Run: headless pygame with SDL's dummy video driver; simulated clock (each Clock.tick advances the game by its frame time, no real sleeping); random seed 0; keys injected as events and as key.get_pressed() state; mouse plan: one left click at the window centre at the start of phase 2, then a move to the lower-right quarter at the start of phase 3.
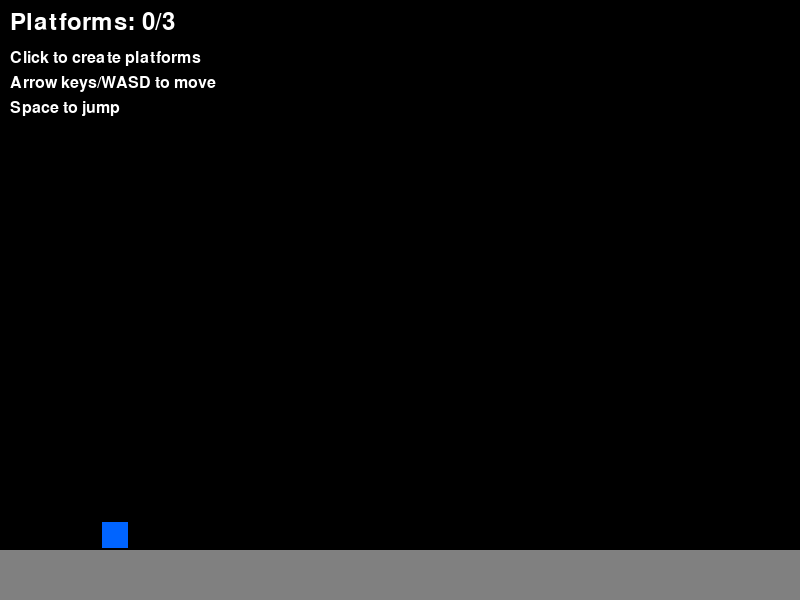
Frame 1 of 4 · flips 1–60 · no input
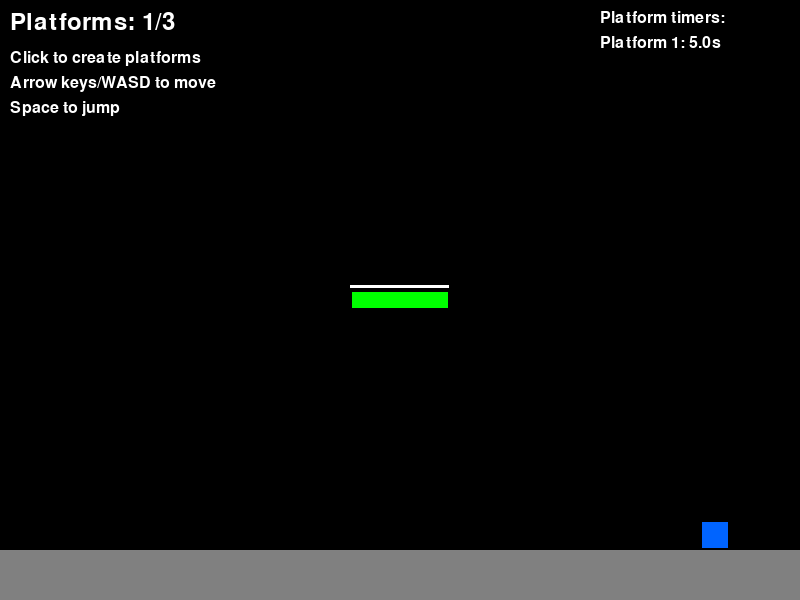
Frame 2 of 4 · flips 61–180 · clicked the window centre · tapped SPACE, RETURN · held RIGHT (→), D
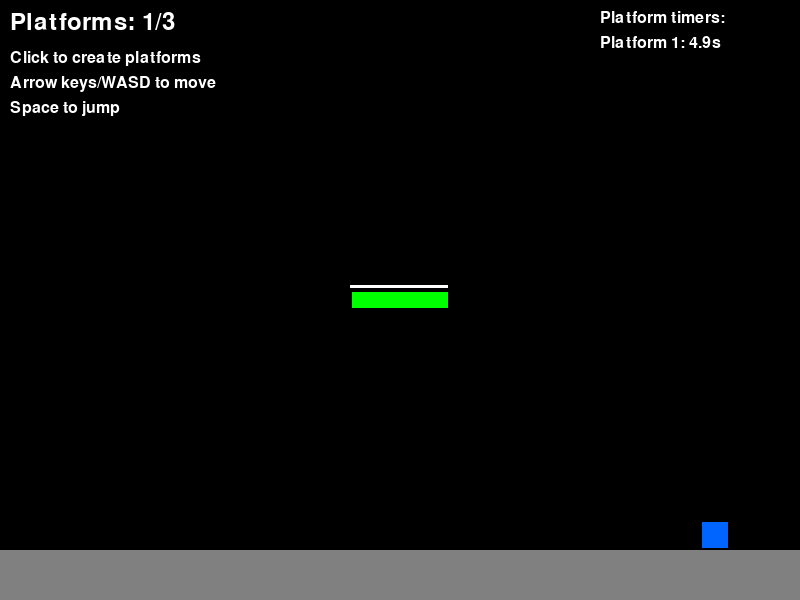
Frame 3 of 4 · flips 181–300 · moved the mouse to the lower-right quarter · held DOWN (↓), S
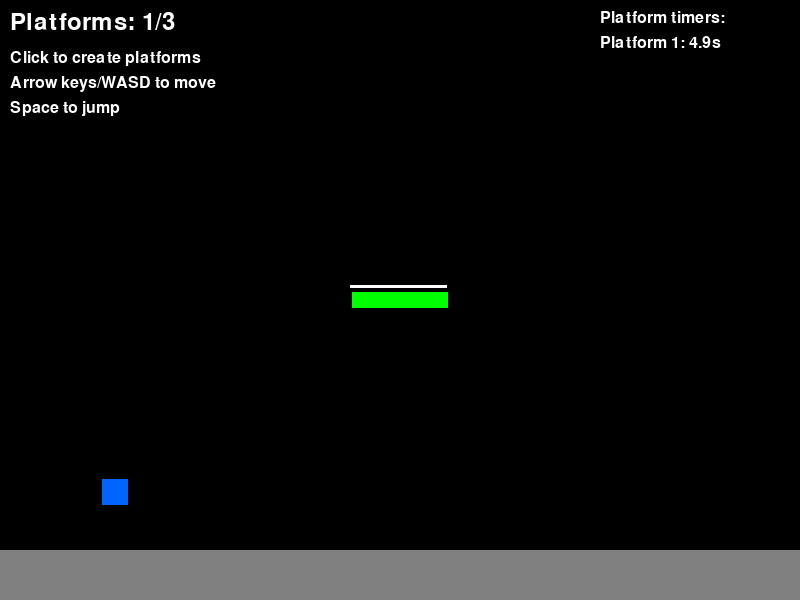
Frame 4 of 4 · flips 301–420 · held LEFT (←), A, UP (↑), W

The pygame program that drew these frames:

#!/usr/bin/env python3
"""
OSA Game - Temporary Platform Creation Feature
A simple 2D platformer where players can create temporary platforms.
"""

import pygame
import sys
import time
from typing import List, Tuple, Optional

# Initialize Pygame
pygame.init()

# Constants
SCREEN_WIDTH = 800
SCREEN_HEIGHT = 600
FPS = 60

# Colors
BLACK = (0, 0, 0)
WHITE = (255, 255, 255)
BLUE = (0, 100, 255)
GREEN = (0, 255, 0)
RED = (255, 0, 0)
GRAY = (128, 128, 128)
YELLOW = (255, 255, 0)

# Game settings
PLATFORM_DURATION = 5.0  # Platform lasts 5 seconds
MAX_PLATFORMS = 3  # Maximum number of active platforms
PLATFORM_WIDTH = 100
PLATFORM_HEIGHT = 20
PLAYER_SIZE = 30
GRAVITY = 0.8
JUMP_STRENGTH = -15
PLAYER_SPEED = 5


class TemporaryPlatform:
    """Represents a temporary platform that disappears after a certain time."""
    
    def __init__(self, x: int, y: int, duration: float = PLATFORM_DURATION):
        self.x = x
        self.y = y
        self.width = PLATFORM_WIDTH
        self.height = PLATFORM_HEIGHT
        self.creation_time = time.time()
        self.duration = duration
        self.rect = pygame.Rect(x, y, self.width, self.height)
    
    def is_expired(self) -> bool:
        """Check if the platform has expired."""
        return time.time() - self.creation_time > self.duration
    
    def get_remaining_time(self) -> float:
        """Get the remaining time before the platform expires."""
        return max(0, self.duration - (time.time() - self.creation_time))
    
    def draw(self, screen: pygame.Surface):
        """Draw the platform with visual indication of remaining time."""
        remaining_ratio = self.get_remaining_time() / self.duration
        
        # Change color based on remaining time
        if remaining_ratio > 0.5:
            color = GREEN
        elif remaining_ratio > 0.2:
            color = YELLOW
        else:
            color = RED
        
        pygame.draw.rect(screen, color, self.rect)
        pygame.draw.rect(screen, BLACK, self.rect, 2)
        
        # Draw a timer bar
        bar_width = int(self.width * remaining_ratio)
        if bar_width > 0:
            timer_rect = pygame.Rect(self.x, self.y - 5, bar_width, 3)
            pygame.draw.rect(screen, WHITE, timer_rect)


class Player:
    """Represents the player character."""
    
    def __init__(self, x: int, y: int):
        self.x = x
        self.y = y
        self.width = PLAYER_SIZE
        self.height = PLAYER_SIZE
        self.vel_x = 0
        self.vel_y = 0
        self.on_ground = False
        self.rect = pygame.Rect(x, y, self.width, self.height)
    
    def update(self, platforms: List[TemporaryPlatform]):
        """Update player position and handle collisions."""
        # Apply gravity
        if not self.on_ground:
            self.vel_y += GRAVITY
        
        # Update horizontal position
        self.x += self.vel_x
        self.rect.x = self.x
        
        # Update vertical position
        self.y += self.vel_y
        self.rect.y = self.y
        
        # Ground collision (simple floor)
        self.on_ground = False
        if self.y + self.height >= SCREEN_HEIGHT - 50:
            self.y = SCREEN_HEIGHT - 50 - self.height
            self.vel_y = 0
            self.on_ground = True
            self.rect.y = self.y
        
        # Platform collisions
        for platform in platforms:
            if self.rect.colliderect(platform.rect):
                # Landing on top of platform
                if self.vel_y > 0 and self.y < platform.y:
                    self.y = platform.y - self.height
                    self.vel_y = 0
                    self.on_ground = True
                    self.rect.y = self.y
        
        # Keep player on screen
        if self.x < 0:
            self.x = 0
        elif self.x + self.width > SCREEN_WIDTH:
            self.x = SCREEN_WIDTH - self.width
        self.rect.x = self.x
    
    def jump(self):
        """Make the player jump if on ground."""
        if self.on_ground:
            self.vel_y = JUMP_STRENGTH
    
    def move_left(self):
        """Move player left."""
        self.vel_x = -PLAYER_SPEED
    
    def move_right(self):
        """Move player right."""
        self.vel_x = PLAYER_SPEED
    
    def stop_horizontal(self):
        """Stop horizontal movement."""
        self.vel_x = 0
    
    def draw(self, screen: pygame.Surface):
        """Draw the player."""
        pygame.draw.rect(screen, BLUE, self.rect)
        pygame.draw.rect(screen, BLACK, self.rect, 2)


class Game:
    """Main game class that handles the game loop and platform management."""
    
    def __init__(self):
        self.screen = pygame.display.set_mode((SCREEN_WIDTH, SCREEN_HEIGHT))
        pygame.display.set_caption("OSA - Temporary Platform Creator")
        self.clock = pygame.time.Clock()
        self.running = True
        
        # Initialize player
        self.player = Player(100, SCREEN_HEIGHT - 100)
        
        # Platform management
        self.platforms: List[TemporaryPlatform] = []
        
        # Font for UI
        self.font = pygame.font.Font(None, 36)
        self.small_font = pygame.font.Font(None, 24)
    
    def create_platform(self, mouse_pos: Tuple[int, int]) -> bool:
        """Create a platform at the mouse position if valid."""
        x, y = mouse_pos
        
        # Check if we're at the platform limit
        if len(self.platforms) >= MAX_PLATFORMS:
            return False
        
        # Validate position (not too close to player, within screen bounds)
        platform_x = x - PLATFORM_WIDTH // 2
        platform_y = y - PLATFORM_HEIGHT // 2
        
        # Keep platform within screen bounds
        platform_x = max(0, min(platform_x, SCREEN_WIDTH - PLATFORM_WIDTH))
        platform_y = max(0, min(platform_y, SCREEN_HEIGHT - PLATFORM_HEIGHT - 50))
        
        # Check if position is valid (not overlapping with player or other platforms)
        new_platform_rect = pygame.Rect(platform_x, platform_y, PLATFORM_WIDTH, PLATFORM_HEIGHT)
        
        # Don't create platform too close to player
        if new_platform_rect.colliderect(self.player.rect):
            return False
        
        # Don't create platform overlapping with existing platforms
        for platform in self.platforms:
            if new_platform_rect.colliderect(platform.rect):
                return False
        
        # Create the platform
        new_platform = TemporaryPlatform(platform_x, platform_y)
        self.platforms.append(new_platform)
        return True
    
    def update_platforms(self):
        """Update platforms and remove expired ones."""
        self.platforms = [p for p in self.platforms if not p.is_expired()]
    
    def handle_events(self):
        """Handle input events."""
        for event in pygame.event.get():
            if event.type == pygame.QUIT:
                self.running = False
            elif event.type == pygame.MOUSEBUTTONDOWN:
                if event.button == 1:  # Left mouse button
                    self.create_platform(event.pos)
        
        # Handle continuous key presses
        keys = pygame.key.get_pressed()
        if keys[pygame.K_LEFT] or keys[pygame.K_a]:
            self.player.move_left()
        elif keys[pygame.K_RIGHT] or keys[pygame.K_d]:
            self.player.move_right()
        else:
            self.player.stop_horizontal()
        
        if keys[pygame.K_SPACE] or keys[pygame.K_UP] or keys[pygame.K_w]:
            self.player.jump()
    
    def draw_ui(self):
        """Draw the user interface."""
        # Platform count
        platform_text = self.font.render(f"Platforms: {len(self.platforms)}/{MAX_PLATFORMS}", True, WHITE)
        self.screen.blit(platform_text, (10, 10))
        
        # Instructions
        instructions = [
            "Click to create platforms",
            "Arrow keys/WASD to move",
            "Space to jump"
        ]
        
        for i, instruction in enumerate(instructions):
            text = self.small_font.render(instruction, True, WHITE)
            self.screen.blit(text, (10, 50 + i * 25))
        
        # Platform timer info
        if self.platforms:
            timer_text = self.small_font.render("Platform timers:", True, WHITE)
            self.screen.blit(timer_text, (SCREEN_WIDTH - 200, 10))
            
            for i, platform in enumerate(self.platforms):
                remaining = platform.get_remaining_time()
                timer_info = self.small_font.render(f"Platform {i+1}: {remaining:.1f}s", True, WHITE)
                self.screen.blit(timer_info, (SCREEN_WIDTH - 200, 35 + i * 20))
    
    def draw_ground(self):
        """Draw the ground level."""
        ground_rect = pygame.Rect(0, SCREEN_HEIGHT - 50, SCREEN_WIDTH, 50)
        pygame.draw.rect(self.screen, GRAY, ground_rect)
    
    def run(self):
        """Main game loop."""
        while self.running:
            self.handle_events()
            
            # Update game state
            self.update_platforms()
            self.player.update(self.platforms)
            
            # Draw everything
            self.screen.fill(BLACK)
            self.draw_ground()
            
            # Draw platforms
            for platform in self.platforms:
                platform.draw(self.screen)
            
            # Draw player
            self.player.draw(self.screen)
            
            # Draw UI
            self.draw_ui()
            
            pygame.display.flip()
            self.clock.tick(FPS)
        
        pygame.quit()
        sys.exit()


def main():
    """Entry point of the game."""
    game = Game()
    game.run()


if __name__ == "__main__":
    main()
